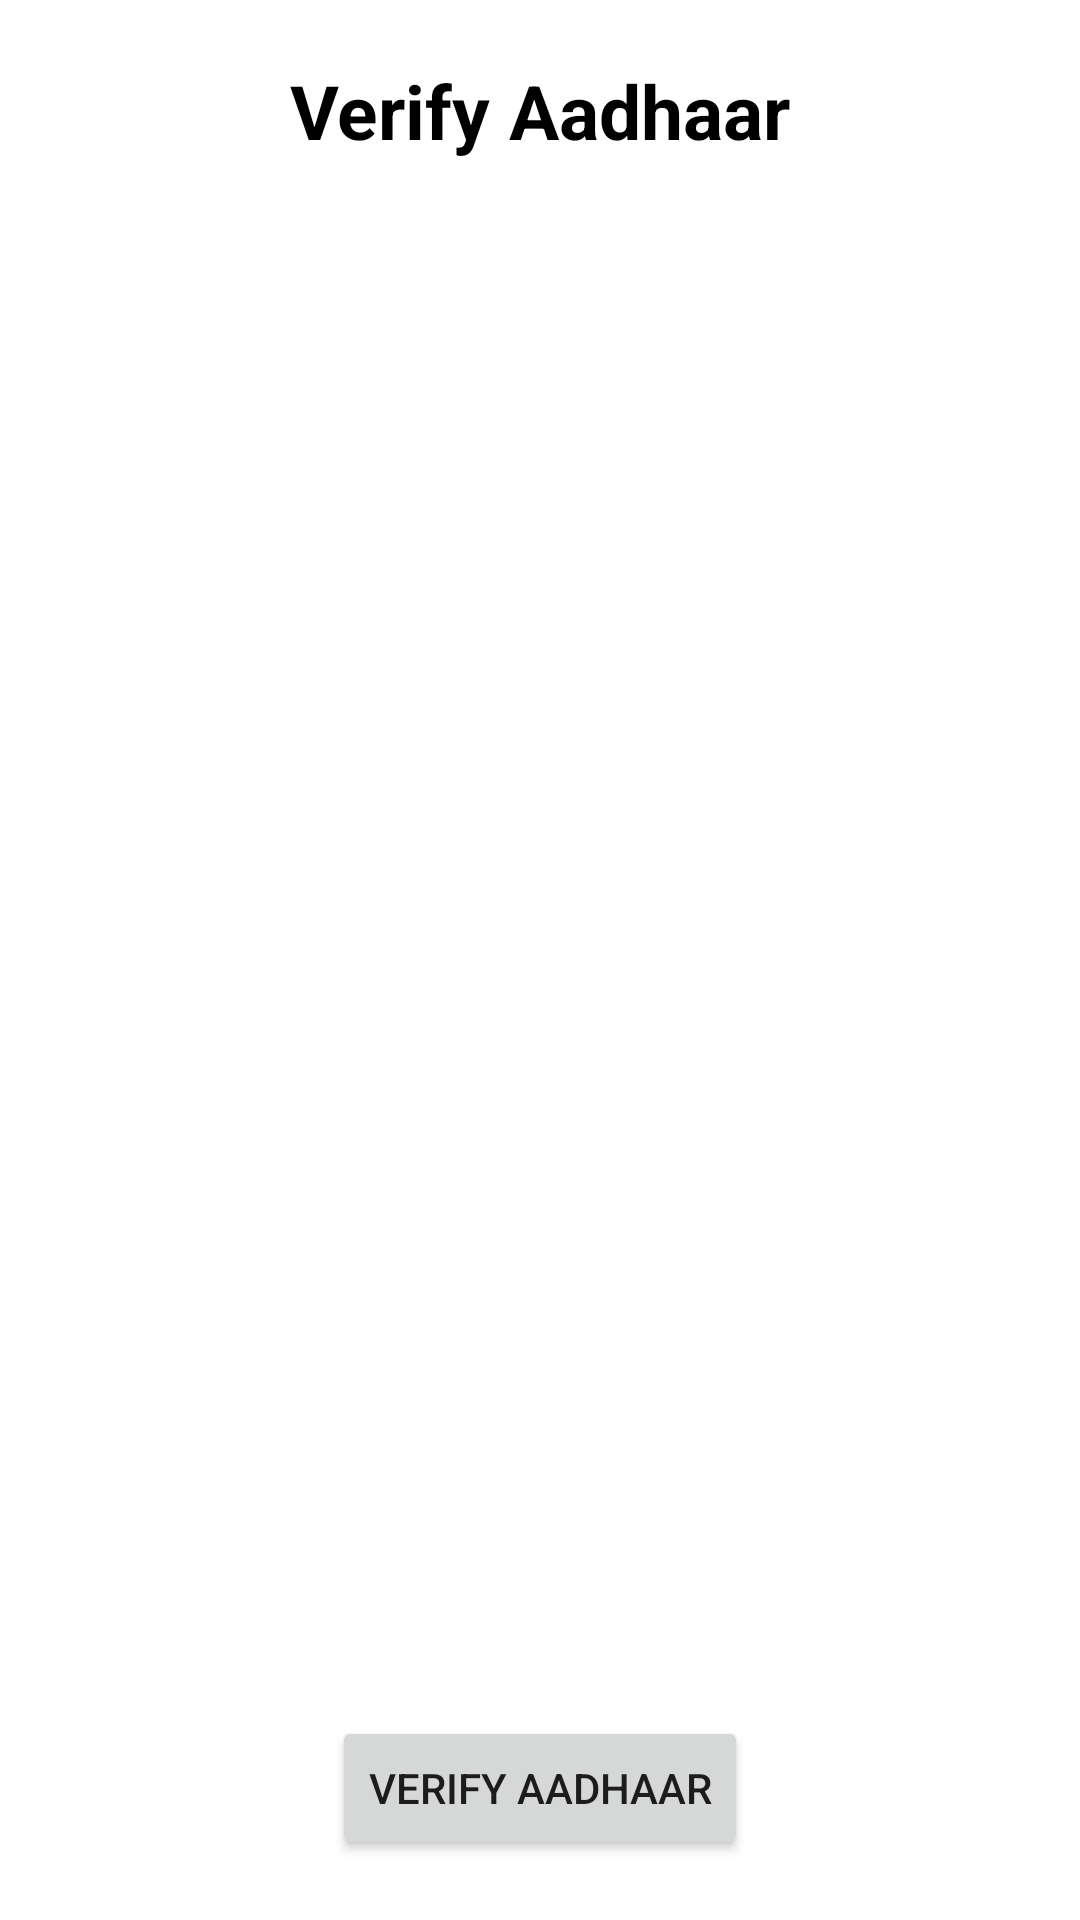

Android layout source for this screen:
<!-- AndroidManifest.xml: application theme Theme.AdhaarVerification -->
<!-- res/layout/activity_2.xml -->
<?xml version="1.0" encoding="utf-8"?>
<androidx.constraintlayout.widget.ConstraintLayout xmlns:android="http://schemas.android.com/apk/res/android"
    xmlns:app="http://schemas.android.com/apk/res-auto"
    xmlns:tools="http://schemas.android.com/tools"
    android:layout_width="match_parent"
    android:layout_height="match_parent"
    tools:context=".Activity2">

    <TextView
        android:id="@+id/aadharVerifyText"
        android:layout_width="match_parent"
        android:layout_height="wrap_content"
        android:layout_margin="20dp"
        android:gravity="center"
        android:text="@string/Verify_Aadhaar"
        android:textColor="@color/design_default_color_on_secondary"
        android:textSize="25sp"
        android:textStyle="bold"
        app:layout_constraintTop_toTopOf="parent" />

    <ImageView
        android:id="@+id/imageView"
        android:layout_width="wrap_content"
        android:layout_height="wrap_content"
        android:src="@drawable/aadhaar"
        app:layout_constraintBottom_toTopOf="@id/verifyAadhaar"
        app:layout_constraintLeft_toLeftOf="parent"
        app:layout_constraintRight_toRightOf="parent"
        app:layout_constraintTop_toBottomOf="@+id/aadharVerifyText" />

    <Button
        android:id="@+id/verifyAadhaar"
        android:layout_width="wrap_content"
        android:layout_height="wrap_content"
        android:layout_margin="20dp"
        android:text="@string/Verify_Aadhaar"
        app:layout_constraintBottom_toBottomOf="parent"
        app:layout_constraintLeft_toLeftOf="parent"
        app:layout_constraintRight_toRightOf="parent" />


</androidx.constraintlayout.widget.ConstraintLayout>
<!-- resources referenced by this layout -->
<resources>
  <string name="Verify_Aadhaar">Verify Aadhaar</string>
  <style name="Theme.AdhaarVerification" parent="Theme.MaterialComponents.DayNight.DarkActionBar">
          
          <item name="colorPrimary">@color/purple_500</item>
          <item name="colorPrimaryVariant">@color/purple_700</item>
          <item name="colorOnPrimary">@color/white</item>
          
          <item name="colorSecondary">@color/teal_200</item>
          <item name="colorSecondaryVariant">@color/teal_700</item>
          <item name="colorOnSecondary">@color/black</item>
          
          <item name="android:statusBarColor" tools:targetApi="l">?attr/colorPrimaryVariant</item>
          
      </style>
  <!-- not gathered from this repository: default colours our renderer supplied (Android Studio template values) -->
  <color name="purple_500">#FF6200EE</color>
  <color name="purple_700">#FF3700B3</color>
  <color name="teal_200">#FF03DAC5</color>
  <color name="teal_700">#FF018786</color>
  <color name="black">#FF000000</color>
  <color name="white">#FFFFFFFF</color>
</resources>
